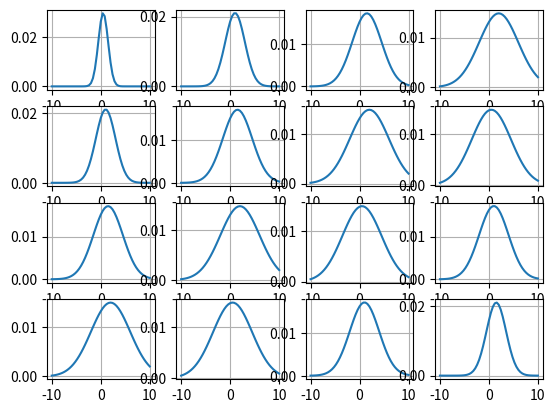

This chart was generated by the following Python code:
import numpy as np
import matplotlib.pyplot as plt

listax, listay = [],[]
media,desviación = [0.5, 1, 1.5, 2, 0.5, 1, 1.5, 2], [1, 2, 3, 4, 4, 3, 2, 1]
np.set_printoptions(precision=2)
listax = np.arange(-10,10.4,0.4)
f, axs = plt.subplots(4,4)

for i in range(0,4):
    for j in range(0,4):
        m = media[i+j]
        s = desviación[i+j] 
        listay = (1/np.power((2*(np.pi*180)*s),1/2))*np.exp((-1/2)*np.power((listax-m)/s,2))
        axs[i,j].plot(listax,listay)
        print("Valores de media: " + str(m) + " y desviacion: " + str(s) + ":")
        print(str(listay))
        axs[i,j].grid(True)
        listay = np.delete(listay,50)

plt.show()